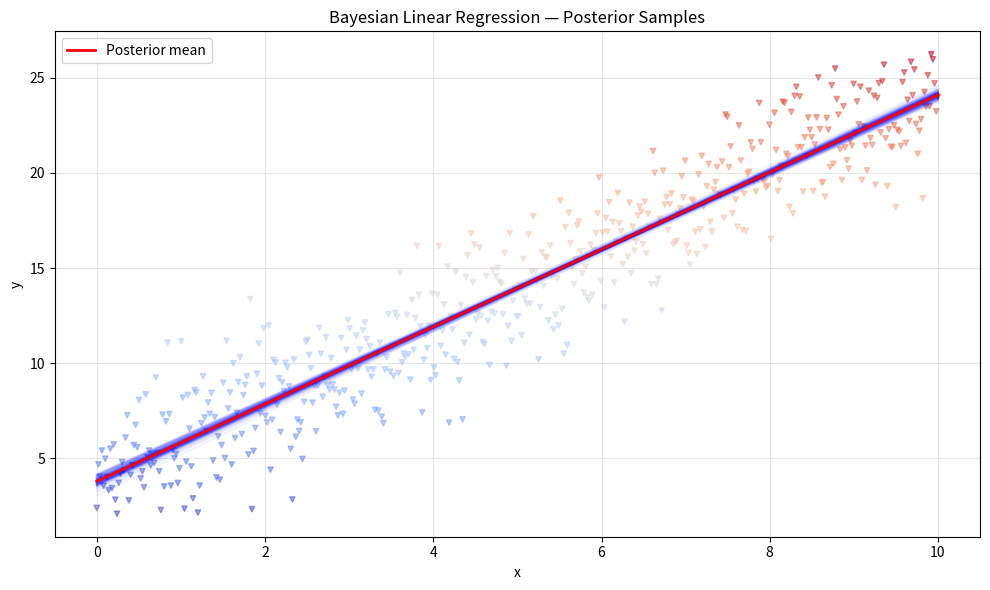
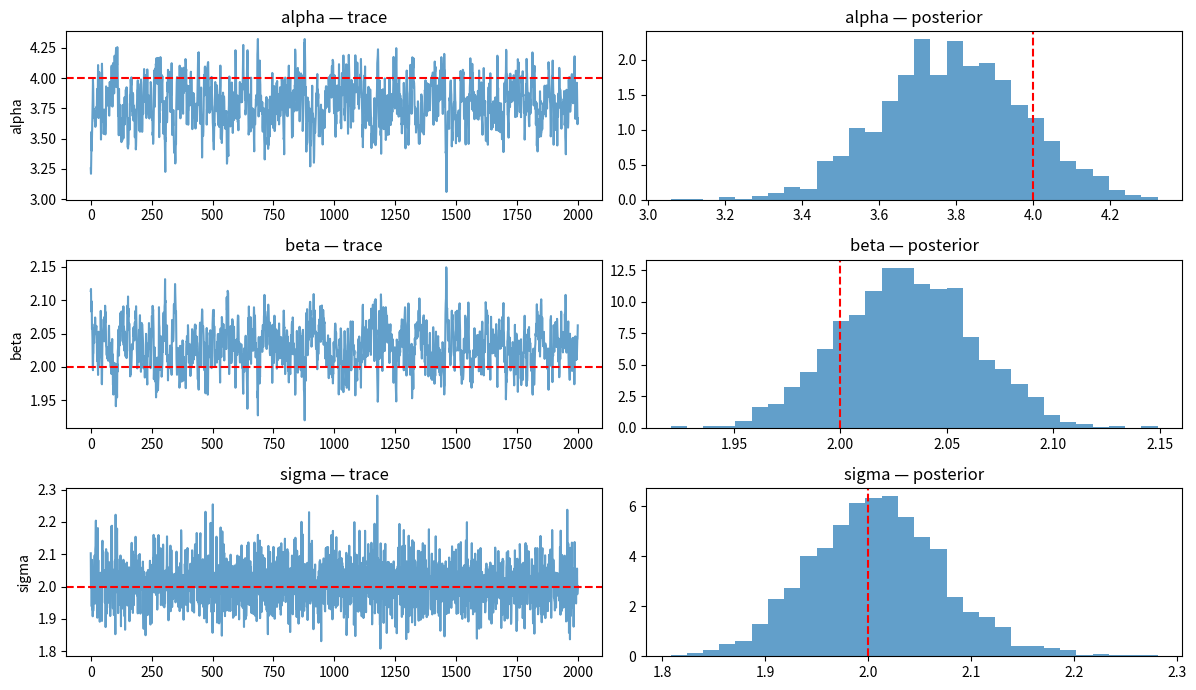
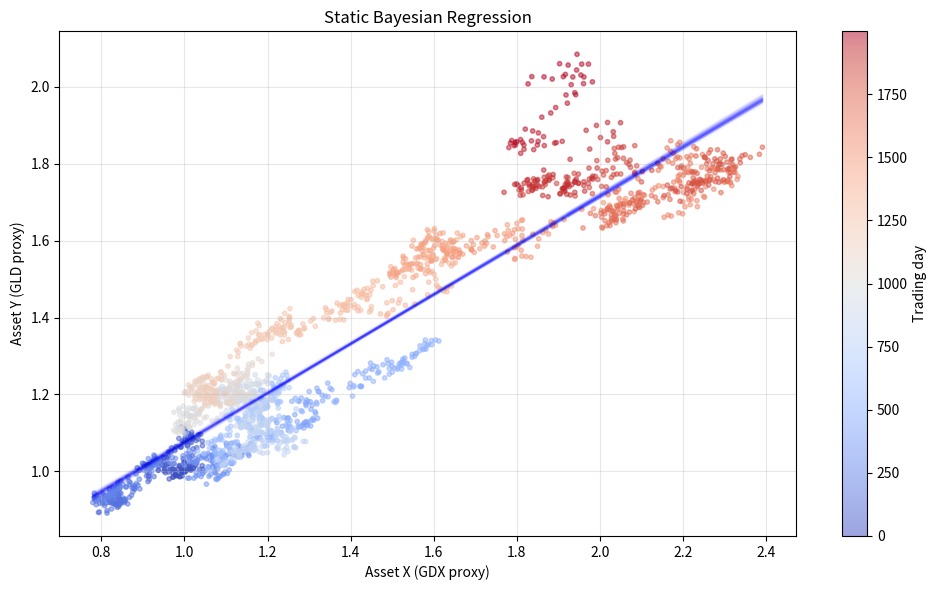
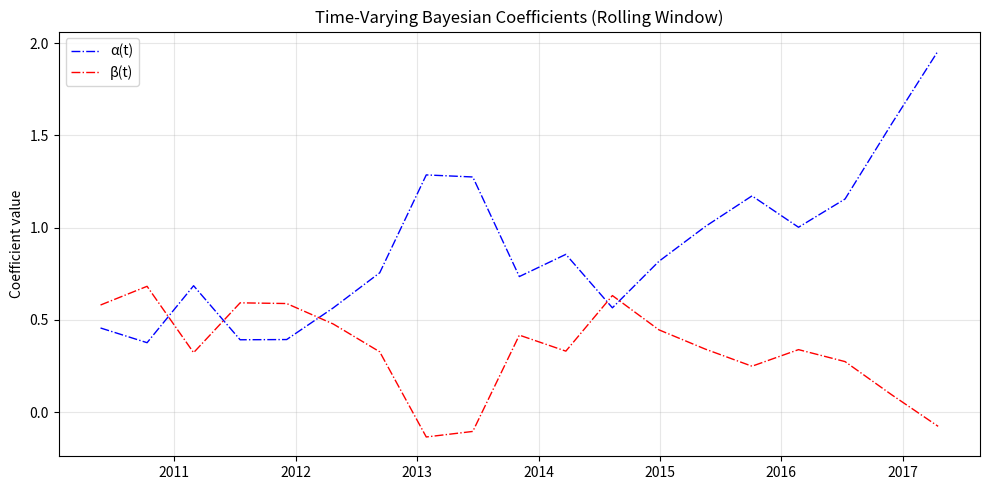

Here is the Python script that generated these plots, in order:
"""
Bayesian Regression Finance

Educational script demonstrating bayesian regression finance concepts.
"""

# ---
# title: "Bayesian Linear Regression for Financial Data"
# description: >
#   Demonstrates Bayesian regression applied to finance:
#     1. Introductory example: recover slope and intercept of a
#        synthetic linear relationship using PyMC3 (or a simple
#        Metropolis-Hastings sampler as fallback).
#     2. Pairs regression between two correlated assets (e.g.
#        GDX vs GLD) with static and time-varying (random-walk)
#        coefficients.
#   The code is designed to run even without PyMC3 by providing
#   a lightweight MCMC fallback.
#
# origin: "Adapted from Y. Hilpisch, Python for Finance, 2nd ed."
# ---

import math
import numpy as np
import pandas as pd
import matplotlib.pyplot as plt


# ══════════════════════════════════════════════════════════════════
#  Lightweight Bayesian Linear Regression (no PyMC3 required)
# ══════════════════════════════════════════════════════════════════

# ======================================================================

class BayesianLinearRegression:
    """Bayesian linear regression  y = alpha + beta * x + eps
    using Gibbs sampling with conjugate priors.

    Priors
    ------
    alpha ~ N(mu_a, tau_a^{-1})
    beta  ~ N(mu_b, tau_b^{-1})
    sigma ~ InverseGamma(a0, b0)

    Parameters
    ----------
    mu_a, mu_b : float – prior means (default 0)
    tau_a, tau_b : float – prior precisions (default 0.001)
    a0, b0 : float – InverseGamma hyperparameters (default 0.01)
    """

    def __init__(self, mu_a=0, mu_b=0, tau_a=0.001, tau_b=0.001,
                 a0=0.01, b0=0.01):
        self.mu_a = mu_a
        self.mu_b = mu_b
        self.tau_a = tau_a
        self.tau_b = tau_b
        self.a0 = a0
        self.b0 = b0

    def sample(self, x, y, n_samples=2000, burn_in=500, seed=42):
        """Run Gibbs sampler.

        Returns
        -------
        trace : dict with keys 'alpha', 'beta', 'sigma'
        """
        np.random.seed(seed)
        n = len(x)
        # Initialise
        alpha = 0.0
        beta = 0.0
        sigma2 = 1.0

        trace = {'alpha': [], 'beta': [], 'sigma': []}

        for i in range(n_samples + burn_in):
            # Sample alpha | beta, sigma2
            prec_a = self.tau_a + n / sigma2
            mean_a = (self.tau_a * self.mu_a
                       + np.sum(y - beta * x) / sigma2) / prec_a
            alpha = np.random.normal(mean_a, 1.0 / np.sqrt(prec_a))

            # Sample beta | alpha, sigma2
            prec_b = self.tau_b + np.sum(x ** 2) / sigma2
            mean_b = (self.tau_b * self.mu_b
                       + np.sum(x * (y - alpha)) / sigma2) / prec_b
            beta = np.random.normal(mean_b, 1.0 / np.sqrt(prec_b))

            # Sample sigma2 | alpha, beta
            residuals = y - alpha - beta * x
            an = self.a0 + n / 2.0
            bn = self.b0 + np.sum(residuals ** 2) / 2.0
            sigma2 = 1.0 / np.random.gamma(an, 1.0 / bn)

            if i >= burn_in:
                trace['alpha'].append(alpha)
                trace['beta'].append(beta)
                trace['sigma'].append(np.sqrt(sigma2))

        for k in trace:
            trace[k] = np.array(trace[k])
        return trace


# ══════════════════════════════════════════════════════════════════
#  Rolling-Window Bayesian Regression (time-varying coefficients)
# ══════════════════════════════════════════════════════════════════

def rolling_bayesian_regression(x, y, window=100, n_samples=500):
    """Estimate alpha(t), beta(t) via rolling-window Bayesian
    regression, providing a simple proxy for time-varying
    coefficients.

    Returns
    -------
    alphas, betas : ndarray – posterior means at each window step
    indices : ndarray – centre indices of each window
    """
    model = BayesianLinearRegression()
    n = len(x)
    alphas, betas, indices = [], [], []
    for start in range(0, n - window + 1, window // 2):
        end = start + window
        trace = model.sample(x[start:end], y[start:end],
                             n_samples=n_samples, burn_in=200)
        alphas.append(trace['alpha'].mean())
        betas.append(trace['beta'].mean())
        indices.append((start + end) // 2)
    return np.array(alphas), np.array(betas), np.array(indices)


# ══════════════════════════════════════════════════════════════════
#  Main
# ══════════════════════════════════════════════════════════════════

if __name__ == '__main__':

    # ── Part 1: Introductory example ─────────────────────────────
    print("=" * 50)
    print("Part 1 — Synthetic linear data")
    print("=" * 50)

    np.random.seed(1000)
    x = np.linspace(0, 10, 500)
    y_true = 4 + 2 * x
    y = y_true + np.random.standard_normal(len(x)) * 2

    # OLS reference
    ols = np.polyfit(x, y, 1)
    print(f"OLS: slope={ols[0]:.4f}, intercept={ols[1]:.4f}")

    # Bayesian
    blr = BayesianLinearRegression()
    trace = blr.sample(x, y, n_samples=2000, burn_in=1000)

    print(f"Bayesian posterior means:")
    print(f"  alpha = {trace['alpha'].mean():.4f} "
          f"± {trace['alpha'].std():.4f}")
    print(f"  beta  = {trace['beta'].mean():.4f} "
          f"± {trace['beta'].std():.4f}")
    print(f"  sigma = {trace['sigma'].mean():.4f} "
          f"± {trace['sigma'].std():.4f}")

    # Scatter + posterior samples
    fig, ax = plt.subplots(figsize=(10, 6))
    ax.scatter(x, y, c=y, marker='v', cmap='coolwarm', alpha=0.5, s=15)
    for i in range(0, len(trace['alpha']), 20):
        ax.plot(x, trace['alpha'][i] + trace['beta'][i] * x,
                'b', alpha=0.05)
    ax.plot(x, trace['alpha'].mean() + trace['beta'].mean() * x,
            'r', lw=2, label='Posterior mean')
    ax.set_xlabel('x')
    ax.set_ylabel('y')
    ax.set_title('Bayesian Linear Regression — Posterior Samples')
    ax.legend()
    ax.grid(alpha=0.3)
    plt.tight_layout()
    plt.show()

    # Trace plots
    fig, axes = plt.subplots(3, 2, figsize=(12, 7))
    for i, (key, true_val) in enumerate(
            [('alpha', 4), ('beta', 2), ('sigma', 2)]):
        axes[i, 0].plot(trace[key], alpha=0.7)
        axes[i, 0].axhline(true_val, color='r', ls='--', lw=1.5)
        axes[i, 0].set_ylabel(key)
        axes[i, 0].set_title(f'{key} — trace')
        axes[i, 1].hist(trace[key], bins=30, density=True, alpha=0.7)
        axes[i, 1].axvline(true_val, color='r', ls='--', lw=1.5)
        axes[i, 1].set_title(f'{key} — posterior')
    plt.tight_layout()
    plt.show()

    # ── Part 2: Pairs regression (synthetic GDX vs GLD) ──────────
    print("\n" + "=" * 50)
    print("Part 2 — Pairs regression (synthetic assets)")
    print("=" * 50)

    n_days = 2000
    np.random.seed(2024)
    # Simulate two correlated asset prices
    rho = 0.72
    L = np.linalg.cholesky([[1, rho], [rho, 1]])
    z = np.random.standard_normal((n_days, 2)) @ L.T
    gdx = 100 * np.exp(np.cumsum(0.0001 + 0.015 * z[:, 0]))
    gld = 100 * np.exp(np.cumsum(0.0002 + 0.010 * z[:, 1]))
    # Normalise to start at 1
    gdx /= gdx[0]
    gld /= gld[0]

    print(f"Correlation: {np.corrcoef(gdx, gld)[0,1]:.4f}")

    # Static Bayesian regression
    trace2 = blr.sample(gdx, gld, n_samples=2000, burn_in=1000)
    print(f"Static alpha = {trace2['alpha'].mean():.4f}")
    print(f"Static beta  = {trace2['beta'].mean():.4f}")

    fig, ax = plt.subplots(figsize=(10, 6))
    sc = ax.scatter(gdx, gld, c=np.arange(n_days), marker='o',
                    cmap='coolwarm', alpha=0.5, s=10)
    for i in range(0, len(trace2['alpha']), 40):
        ax.plot(gdx, trace2['alpha'][i] + trace2['beta'][i] * gdx,
                'b', alpha=0.03)
    ax.set_xlabel('Asset X (GDX proxy)')
    ax.set_ylabel('Asset Y (GLD proxy)')
    ax.set_title('Static Bayesian Regression')
    plt.colorbar(sc, label='Trading day')
    ax.grid(alpha=0.3)
    plt.tight_layout()
    plt.show()

    # Rolling (time-varying) Bayesian regression
    alphas, betas, idx = rolling_bayesian_regression(
        gdx, gld, window=200, n_samples=500)
    dates = pd.bdate_range('2010-01-04', periods=n_days)

    fig, ax = plt.subplots(figsize=(10, 5))
    ax.plot(dates[idx], alphas, 'b-.', lw=1, label='α(t)')
    ax.plot(dates[idx], betas, 'r-.', lw=1, label='β(t)')
    ax.set_ylabel('Coefficient value')
    ax.set_title('Time-Varying Bayesian Coefficients (Rolling Window)')
    ax.legend()
    ax.grid(alpha=0.3)
    plt.tight_layout()
    plt.show()
